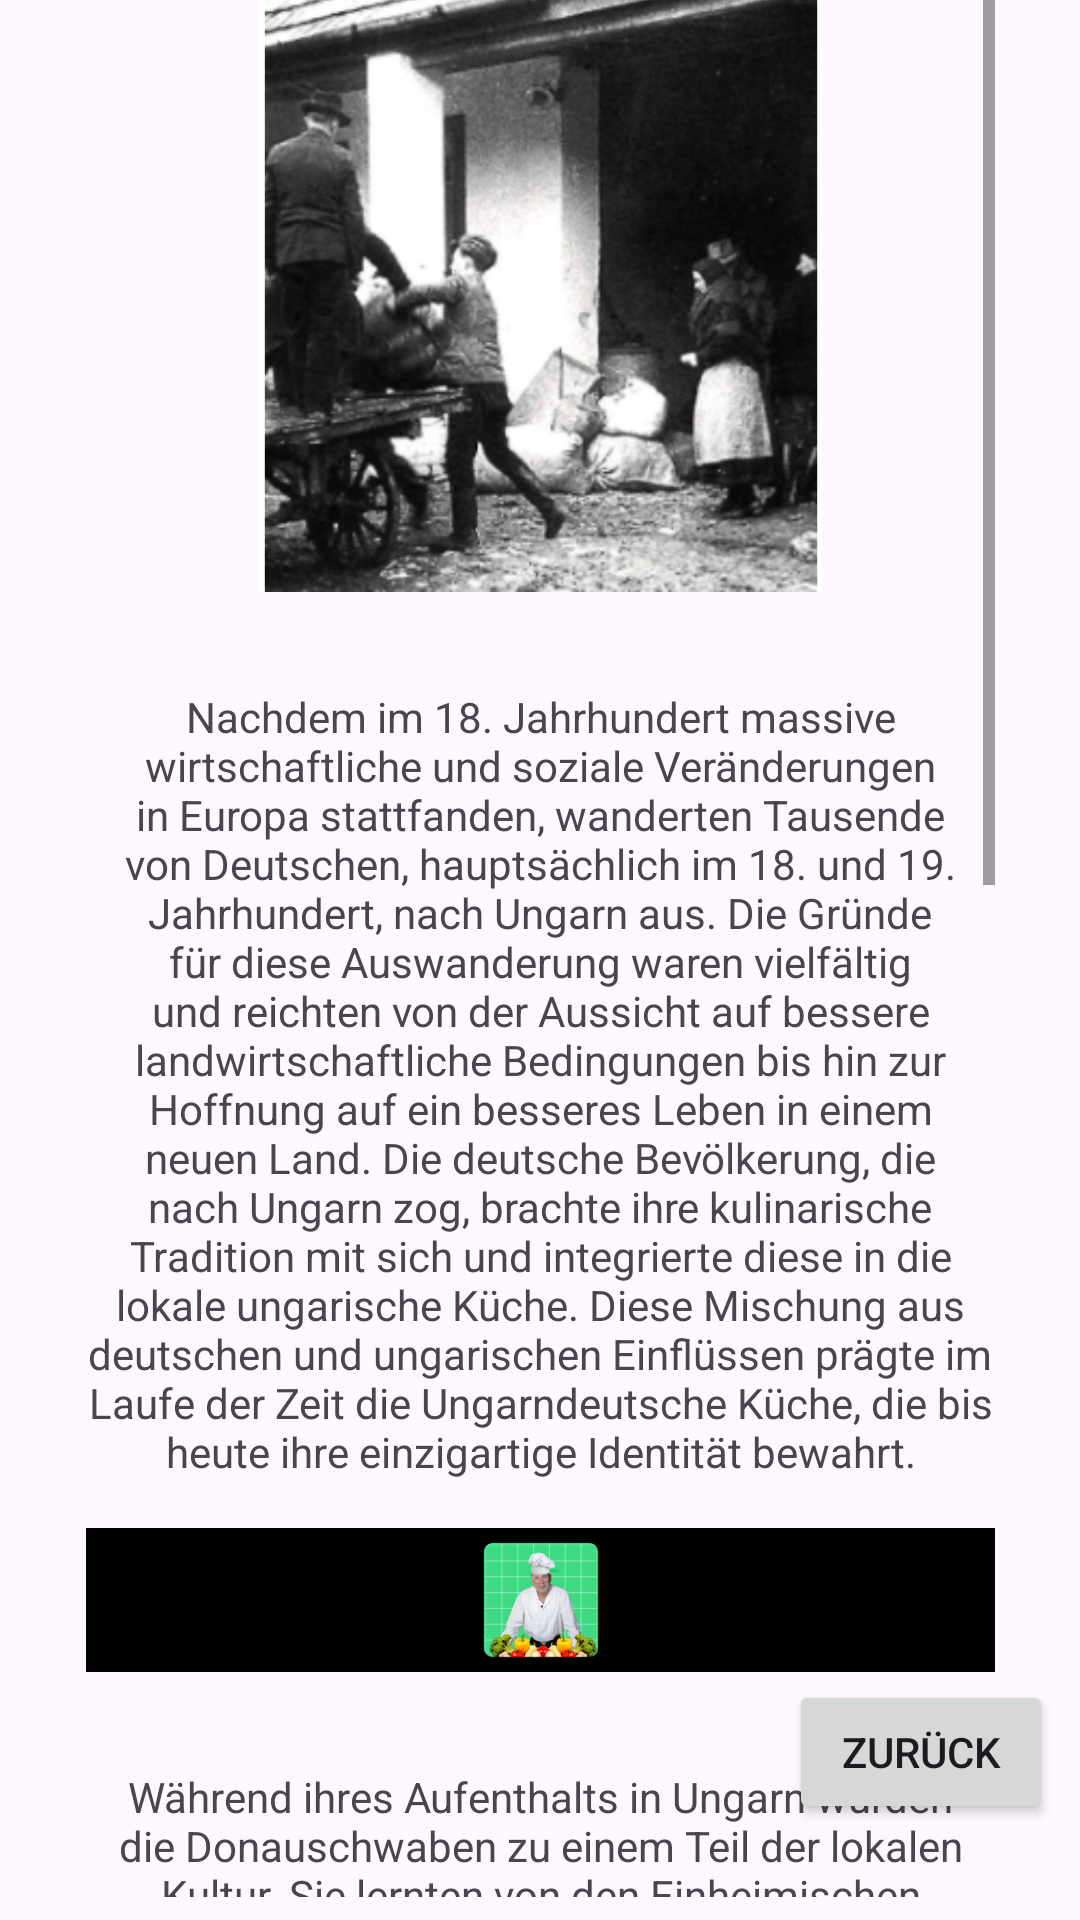

This screen was rendered from an Android layout file. Write that file and the resources it references.
<!-- AndroidManifest.xml: application theme Theme.Einloggohnegoogle -->
<!-- res/layout/fragment_info_eins.xml -->
<?xml version="1.0" encoding="utf-8"?>
<androidx.constraintlayout.widget.ConstraintLayout xmlns:android="http://schemas.android.com/apk/res/android"
    xmlns:app="http://schemas.android.com/apk/res-auto"
    xmlns:tools="http://schemas.android.com/tools"
    android:id="@+id/frameLayout4"
    android:layout_width="match_parent"
    android:layout_height="match_parent"
    android:orientation="vertical"
    tools:context=".InfoEinsFragment">

    


    <ScrollView
        android:id="@+id/scrollView2"
        android:layout_width="303dp"
        android:layout_height="719dp"
        android:layout_marginStart="32dp"
        android:layout_marginEnd="32dp"
        android:layout_marginBottom="8dp"
        app:layout_constraintBottom_toBottomOf="parent"
        app:layout_constraintEnd_toEndOf="parent"
        app:layout_constraintStart_toStartOf="parent"
        app:layout_constraintTop_toTopOf="parent"
        app:layout_constraintVertical_bias="1.0">

        <androidx.constraintlayout.widget.ConstraintLayout
            android:id="@+id/linearLayout2"
            android:layout_width="match_parent"
            android:layout_height="wrap_content"
            android:orientation="vertical">

            <TextView
                android:id="@+id/info1TV"
                android:layout_width="wrap_content"
                android:layout_height="wrap_content"
                android:layout_marginBottom="16dp"
                android:text="@string/uberschriftinfotv"
                android:textAlignment="center"
                android:textAllCaps="true"
                android:textStyle="bold|italic"
                app:layout_constraintBottom_toTopOf="@+id/imageView8"
                app:layout_constraintEnd_toEndOf="parent"
                app:layout_constraintStart_toStartOf="parent"
                app:layout_constraintTop_toTopOf="parent" />

            <ImageView
                android:id="@+id/imageView8"
                android:layout_width="0dp"
                android:layout_height="200dp"
                android:layout_marginTop="16dp"
                android:src="@drawable/foto1"
                app:layout_constraintEnd_toEndOf="parent"
                app:layout_constraintHorizontal_bias="0.0"
                app:layout_constraintStart_toStartOf="parent"
                app:layout_constraintTop_toBottomOf="@+id/info1TV" />

            <TextView
                android:id="@+id/textView7"
                android:layout_width="wrap_content"
                android:layout_height="wrap_content"
                android:layout_marginTop="16dp"
                android:text="@string/_2ueberschriftinfotv"
                app:layout_constraintTop_toBottomOf="@+id/imageView5"
                tools:layout_editor_absoluteX="1dp" />

            <ScrollView
                android:id="@+id/scrollView3"
                android:layout_width="wrap_content"
                android:layout_height="wrap_content" />

            <ImageView
                android:id="@+id/imageView5"
                android:layout_width="wrap_content"
                android:layout_height="wrap_content"
                android:src="@mipmap/ic_launcher_foreground"
                app:layout_constraintEnd_toEndOf="parent"
                app:layout_constraintStart_toStartOf="parent"
                app:layout_constraintTop_toBottomOf="@+id/textView4" />

            <TextView
                android:id="@+id/textView3"
                android:layout_width="wrap_content"
                android:layout_height="wrap_content"
                android:layout_marginTop="32dp"
                android:text="@string/long_text"
                android:textAlignment="center"
                app:layout_constraintTop_toBottomOf="@+id/imageView8"
                tools:layout_editor_absoluteX="1dp" />

            <ImageView
                android:id="@+id/imageView7"
                android:layout_width="0dp"
                android:layout_height="wrap_content"
                android:layout_marginTop="16dp"
                android:background="@color/black"
                android:src="@mipmap/ic_launcher"
                app:layout_constraintEnd_toEndOf="parent"
                app:layout_constraintStart_toStartOf="parent"
                app:layout_constraintTop_toBottomOf="@+id/textView3" />

            <TextView
                android:id="@+id/textView4"
                android:layout_width="wrap_content"
                android:layout_height="wrap_content"
                android:layout_marginTop="32dp"
                android:text="@string/mitteltext"
                android:textAlignment="center"
                app:layout_constraintEnd_toEndOf="parent"
                app:layout_constraintStart_toStartOf="parent"
                app:layout_constraintTop_toBottomOf="@+id/imageView7" />

            <ImageView
                android:id="@+id/imageView9"
                android:layout_width="wrap_content"
                android:layout_height="wrap_content"
                android:layout_marginTop="28dp"
                android:src="@mipmap/ic_launcher"
                app:layout_constraintTop_toBottomOf="@+id/textView7"
                tools:layout_editor_absoluteX="115dp" />

        </androidx.constraintlayout.widget.ConstraintLayout>
    </ScrollView>

    <Button
        android:id="@+id/infoEinsFragmentButton"
        android:layout_width="wrap_content"
        android:layout_height="wrap_content"
        android:layout_marginEnd="9dp"
        android:layout_marginBottom="32dp"
        android:elevation="40dp"
        android:text="@string/zur_ck"

        app:layout_constraintBottom_toBottomOf="parent"
        app:layout_constraintEnd_toEndOf="parent" />

</androidx.constraintlayout.widget.ConstraintLayout>
<!-- resources referenced by this layout -->
<resources>
  <color name="black">#000000</color>
  <!-- drawable foto1: png bitmap (drawable, 1010912 bytes) -->
  <!-- mipmap ic_launcher: webp bitmap (mipmap-hdpi, 4990 bytes) -->
  <!-- mipmap ic_launcher_foreground: webp bitmap (mipmap-hdpi, 12704 bytes) -->
  <string name="_2ueberschriftinfotv">In der App "Einfach kochen mit Klaus" können Sie in die Welt der Ungarndeutschen eintauchen und die authentischen Rezepte dieser faszinierenden Küche entdecken. Die Mischung aus deutschen Wurzeln und ungarischer Inspiration macht die Ungarndeutsche Küche zu einem kulinarischen Genuss, der die Herzen der Menschen weltweit erobert hat. Probieren Sie die Rezepte aus und erleben Sie den einzigartigen Geschmack der Ungarndeutschen Küche..</string>
  <string name="long_text" translatable="false">Nachdem im 18. Jahrhundert massive wirtschaftliche und soziale Veränderungen in Europa stattfanden, wanderten Tausende von Deutschen, hauptsächlich im 18. und 19. Jahrhundert, nach Ungarn aus. Die Gründe für diese Auswanderung waren vielfältig und reichten von der Aussicht auf bessere landwirtschaftliche Bedingungen bis hin zur Hoffnung auf ein besseres Leben in einem neuen Land.
  
  Die deutsche Bevölkerung, die nach Ungarn zog, brachte ihre kulinarische Tradition mit sich und integrierte diese in die lokale ungarische Küche. Diese Mischung aus deutschen und ungarischen Einflüssen prägte im Laufe der Zeit die Ungarndeutsche Küche, die bis heute ihre einzigartige Identität bewahrt.</string>
  <string name="mitteltext">Während ihres Aufenthalts in Ungarn wurden die Donauschwaben zu einem Teil der lokalen Kultur. Sie lernten von den Einheimischen und bereicherten ihrerseits die kulinarische Vielfalt des Landes. Ihre traditionellen Gerichte, wie Sauerkraut, Wurst, Knödel und verschiedene Suppen, wurden in die ungarische Küche integriert und fanden Anklang bei den Bewohnern.\n\nNach dem Zweiten Weltkrieg wurden viele Donauschwaben aufgrund von Vertreibungen zur Rückkehr nach Deutschland gezwungen. Sie brachten ihre Erfahrungen, Rezepte und die Liebe zur ungarndeutschen Küche mit sich. Diese kulinarische Fusion aus Ungarn wurde Teil der deutschen Kochkultur und erweiterte das Spektrum an Geschmacksrichtungen und kulinarischer Vielfalt in Deutschland.</string>
  <string name="uberschriftinfotv">\n\"Von Donauschwaben bis nach Deutschland: Die kulinarische Reise der Ungarndeutschen\"</string>
  <string name="zur_ck">Zurück</string>
  <style name="Theme.Einloggohnegoogle" parent="Base.Theme.Einloggohnegoogle" />
  <style name="Base.Theme.Einloggohnegoogle" parent="Theme.Material3.DayNight.NoActionBar">
          
          <item name="colorPrimary">@color/colorPrimaryDay</item>
          <item name="colorPrimaryDark">@color/colorPrimaryNight</item>
          <item name="colorAccent">@color/colorAccent</item>
          <item name="cornerFamily">rounded</item>
          <item name="cornerSize">50%</item> 
  
  
      </style>
  <color name="colorPrimaryDay">@color/lila3</color>
  <color name="colorPrimaryNight">@color/lila2</color>
  <color name="colorAccent">#FF4081</color>
  <color name="lila3">#BA68C8</color>
  <color name="lila2">#7B1FA2</color>
</resources>
